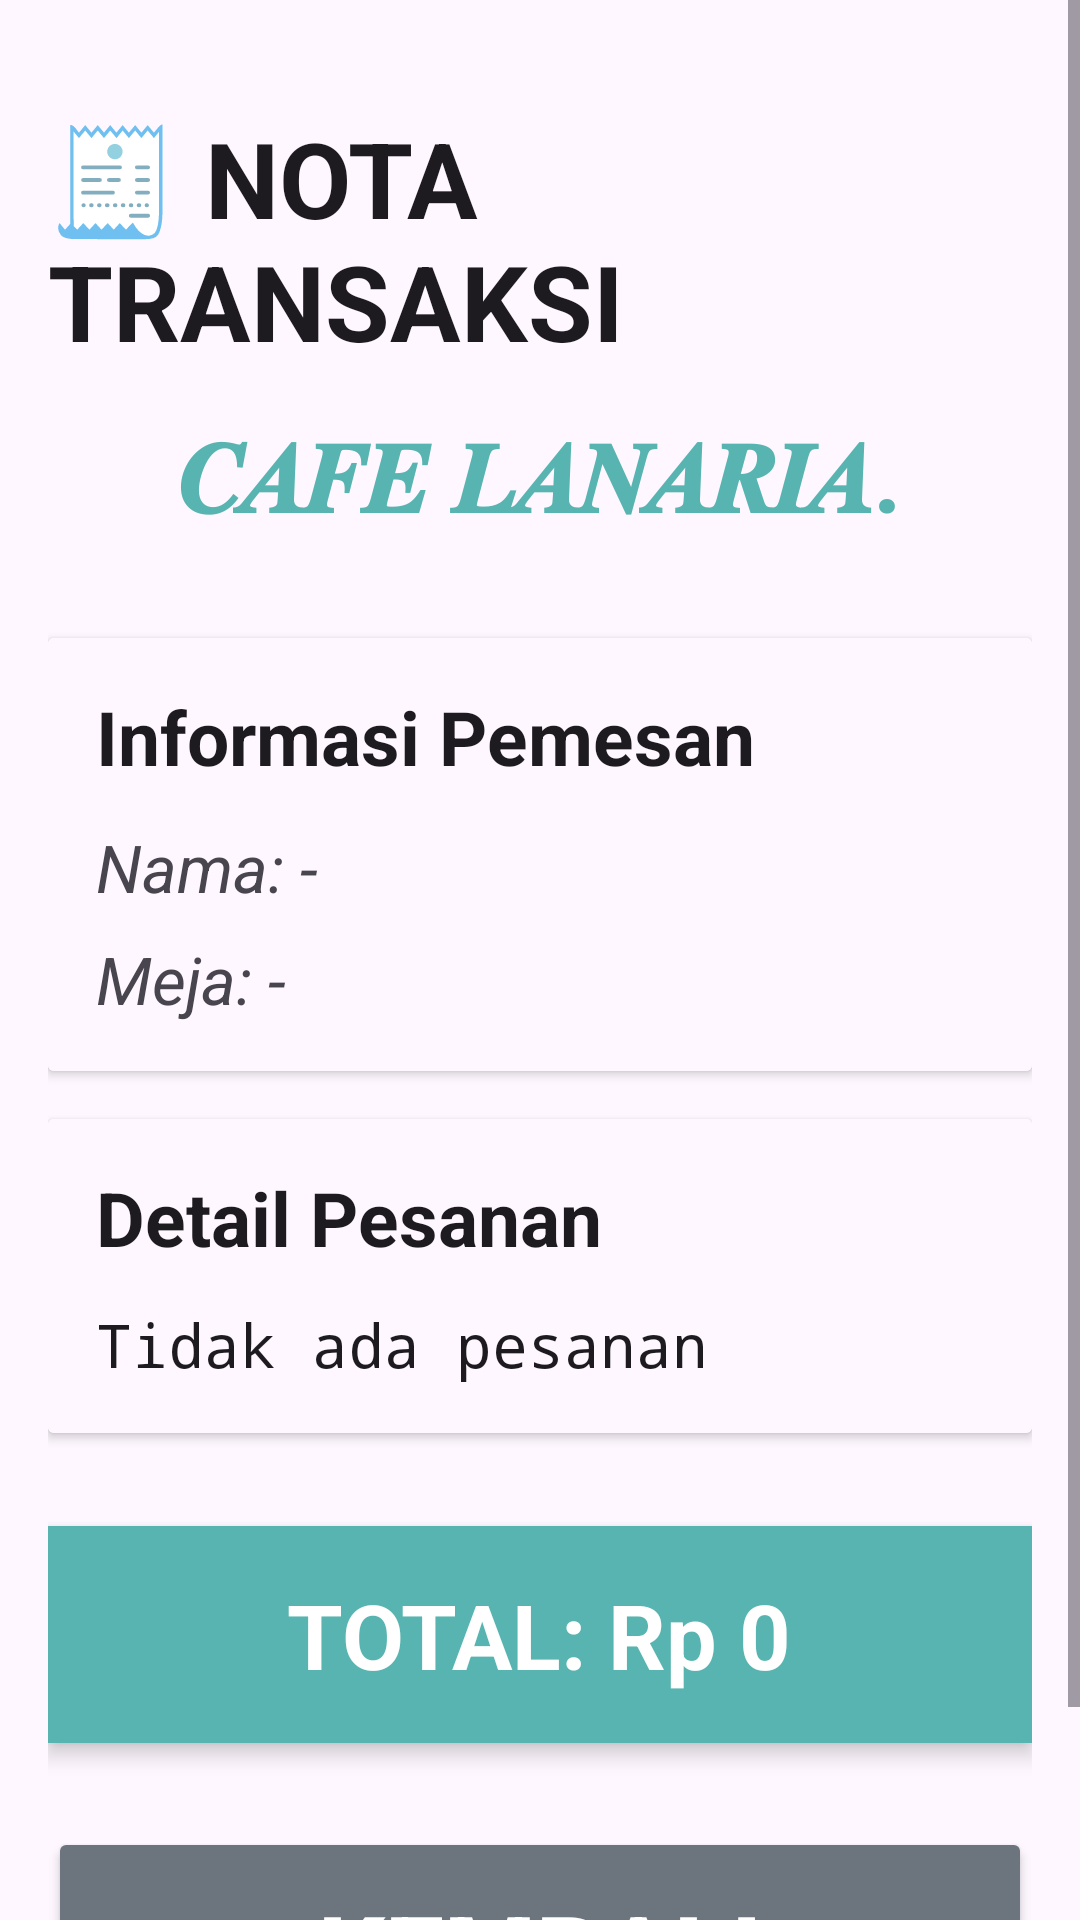

This screen was rendered from an Android layout file. Write that file and the resources it references.
<!-- AndroidManifest.xml: application theme Theme.NURLANAAGUSTIN -->
<!-- res/layout/activity_nota_transaksi.xml -->
<?xml version="1.0" encoding="utf-8"?>
<ScrollView xmlns:android="http://schemas.android.com/apk/res/android"
    android:layout_width="match_parent"
    android:layout_height="match_parent"
    android:fillViewport="true"
    android:background="?android:attr/colorBackground">

    <LinearLayout
        android:layout_width="match_parent"
        android:layout_height="wrap_content"
        android:orientation="vertical"
        android:padding="16dp">


        <LinearLayout
            android:layout_width="match_parent"
            android:layout_height="wrap_content"
            android:orientation="vertical"
            android:gravity="center"
            android:layout_marginBottom="24dp">

            <TextView
                android:layout_width="wrap_content"
                android:layout_height="wrap_content"
                android:text="🧾 NOTA TRANSAKSI"
                android:textSize="35sp"
                android:textStyle="bold"
                android:layout_marginTop="20dp"
                android:textColor="?android:attr/textColorPrimary"/>

            <TextView
                android:layout_width="wrap_content"
                android:layout_height="wrap_content"
                android:text="𝑪𝑨𝑭𝑬 𝑳𝑨𝑵𝑨𝑹𝑰𝑨."
                android:textSize="33sp"
                android:textStyle="bold"
                android:textColor="#57B4B0"
                android:layout_marginTop="12dp"
                android:layout_marginBottom="8dp"/>

        </LinearLayout>


        <androidx.cardview.widget.CardView
            android:layout_width="match_parent"
            android:layout_height="wrap_content"
            android:layout_marginBottom="16dp"
            android:elevation="4dp"
            android:background="?android:attr/colorBackground">

            <LinearLayout
                android:layout_width="match_parent"
                android:layout_height="wrap_content"
                android:orientation="vertical"
                android:padding="16dp"
                android:background="?android:attr/colorBackground">

                <TextView
                    android:layout_width="wrap_content"
                    android:layout_height="wrap_content"
                    android:text="Informasi Pemesan"
                    android:textSize="25sp"
                    android:textStyle="bold"
                    android:textColor="?android:attr/textColorPrimary"
                    android:layout_marginBottom="12dp"/>

                <TextView
                    android:id="@+id/tvNamaPemesan"
                    android:layout_width="wrap_content"
                    android:layout_height="wrap_content"
                    android:text="Nama: -"
                    android:textStyle="italic"
                    android:textSize="22sp"
                    android:textColor="?android:attr/textColorSecondary"
                    android:layout_marginBottom="8dp"/>

                <TextView
                    android:id="@+id/tvNomorMeja"
                    android:layout_width="wrap_content"
                    android:layout_height="wrap_content"
                    android:text="Meja: -"
                    android:textStyle="italic"
                    android:textSize="22sp"
                    android:textColor="?android:attr/textColorSecondary"/>
            </LinearLayout>
        </androidx.cardview.widget.CardView>


        <androidx.cardview.widget.CardView
            android:layout_width="match_parent"
            android:layout_height="wrap_content"
            android:layout_marginBottom="16dp"
            android:elevation="4dp"
            android:background="?android:attr/colorBackground">

            <LinearLayout
                android:layout_width="match_parent"
                android:layout_height="wrap_content"
                android:orientation="vertical"
                android:padding="16dp"
                android:background="?android:attr/colorBackground">

                <TextView
                    android:layout_width="wrap_content"
                    android:layout_height="wrap_content"
                    android:text="Detail Pesanan"
                    android:textSize="25sp"
                    android:textStyle="bold"
                    android:textColor="?android:attr/textColorPrimary"
                    android:layout_marginBottom="12dp"/>

                <TextView
                    android:id="@+id/tvDetailPesanan"
                    android:layout_width="match_parent"
                    android:layout_height="wrap_content"
                    android:text="Tidak ada pesanan"
                    android:textSize="20sp"
                    android:textColor="?android:attr/textColorPrimary"
                    android:fontFamily="monospace"
                    android:lineSpacingExtra="4dp"/>
            </LinearLayout>
        </androidx.cardview.widget.CardView>


        <LinearLayout
            android:layout_width="match_parent"
            android:layout_height="wrap_content"
            android:orientation="vertical"
            android:background="#57B4B0"
            android:padding="16dp"
            android:elevation="4dp"
            android:layout_marginTop="15dp"
            android:layout_marginBottom="16dp">

            <TextView
                android:id="@+id/tvTotalHarga"
                android:layout_width="wrap_content"
                android:layout_height="wrap_content"
                android:text="TOTAL: Rp 0"
                android:textSize="30sp"
                android:textStyle="bold"
                android:textColor="#FFFFFF"
                android:layout_gravity="center"/>
        </LinearLayout>


        <Button
            android:id="@+id/btnKembaliKeForm"
            android:layout_width="match_parent"
            android:layout_height="wrap_content"
            android:text="Kembali"
            android:textSize="35sp"
            android:textStyle="bold"
            android:padding="18dp"
            android:backgroundTint="#6C757D"
            android:textColor="#FFFFFF"
            android:layout_marginTop="12dp"
            android:layout_marginBottom="12dp"/>

    </LinearLayout>

</ScrollView>
<!-- resources referenced by this layout -->
<resources>
  <style name="Theme.NURLANAAGUSTIN" parent="Base.Theme.NURLANAAGUSTIN" />
  <style name="Base.Theme.NURLANAAGUSTIN" parent="Theme.Material3.DayNight.NoActionBar">
          
          
      </style>
</resources>
